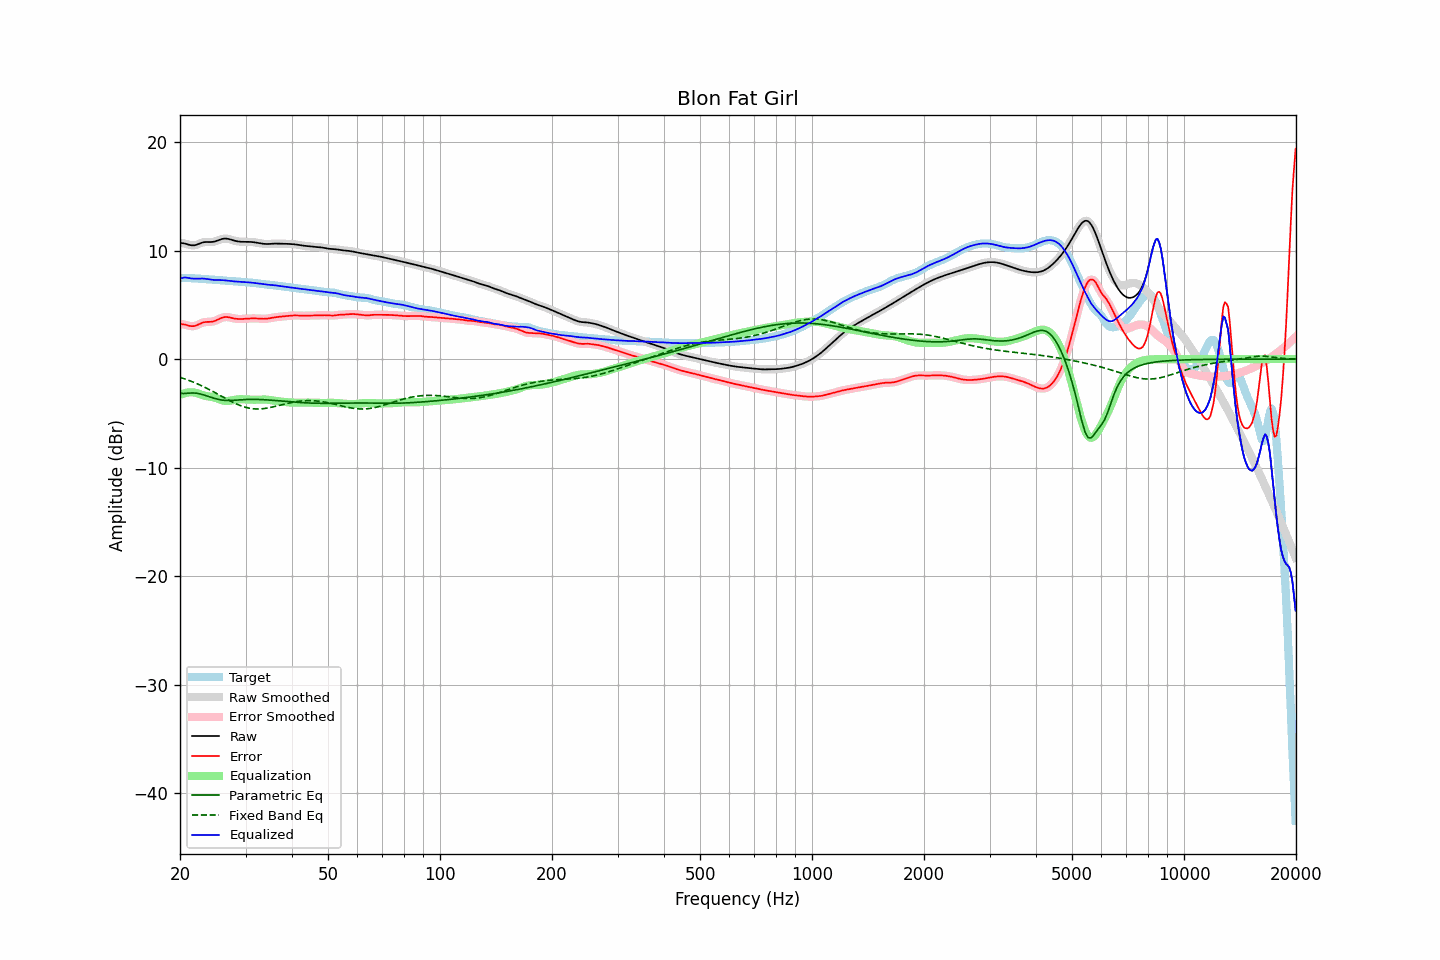

Source data for this figure (header and first rows):
frequency, raw, error, smoothed, error_smoothed, equalization, parametric_eq, fixed_band_eq, equalized_raw, equalized_smoothed, target
20.00, 10.71, 3.24, 10.71, 3.24, -3.30, -3.13, -1.68, 7.41, 7.41, 7.47
20.20, 10.69, 3.22, 10.70, 3.23, -3.23, -3.15, -1.72, 7.46, 7.46, 7.47
20.40, 10.67, 3.20, 10.67, 3.20, -3.18, -3.17, -1.77, 7.50, 7.50, 7.47
20.61, 10.65, 3.18, 10.64, 3.18, -3.13, -3.17, -1.83, 7.52, 7.51, 7.47
20.81, 10.61, 3.14, 10.61, 3.14, -3.10, -3.16, -1.88, 7.51, 7.51, 7.47
21.02, 10.56, 3.10, 10.56, 3.10, -3.07, -3.14, -1.93, 7.49, 7.49, 7.46
21.23, 10.52, 3.06, 10.52, 3.06, -3.06, -3.13, -1.99, 7.46, 7.46, 7.46
21.44, 10.49, 3.04, 10.49, 3.04, -3.06, -3.12, -2.05, 7.43, 7.43, 7.45
21.66, 10.48, 3.04, 10.48, 3.03, -3.06, -3.12, -2.11, 7.42, 7.42, 7.45
21.87, 10.49, 3.05, 10.49, 3.05, -3.08, -3.13, -2.17, 7.40, 7.41, 7.44
22.09, 10.52, 3.09, 10.52, 3.09, -3.12, -3.14, -2.23, 7.41, 7.41, 7.43
22.31, 10.58, 3.15, 10.57, 3.15, -3.16, -3.16, -2.29, 7.41, 7.41, 7.42
22.54, 10.63, 3.22, 10.64, 3.22, -3.22, -3.19, -2.36, 7.42, 7.42, 7.41
22.76, 10.69, 3.30, 10.69, 3.29, -3.27, -3.23, -2.43, 7.42, 7.42, 7.40
22.99, 10.75, 3.36, 10.74, 3.35, -3.32, -3.26, -2.50, 7.42, 7.42, 7.39
23.22, 10.78, 3.40, 10.77, 3.40, -3.36, -3.31, -2.57, 7.41, 7.41, 7.38
23.45, 10.79, 3.42, 10.79, 3.42, -3.39, -3.35, -2.64, 7.40, 7.40, 7.37
23.69, 10.79, 3.43, 10.79, 3.43, -3.42, -3.40, -2.72, 7.38, 7.37, 7.36
23.92, 10.79, 3.43, 10.79, 3.43, -3.44, -3.45, -2.79, 7.35, 7.35, 7.36
24.16, 10.79, 3.44, 10.79, 3.44, -3.46, -3.50, -2.87, 7.33, 7.33, 7.35
24.40, 10.80, 3.46, 10.80, 3.46, -3.48, -3.55, -2.94, 7.31, 7.31, 7.34
24.65, 10.82, 3.49, 10.82, 3.49, -3.52, -3.60, -3.02, 7.30, 7.30, 7.33
24.89, 10.85, 3.54, 10.86, 3.54, -3.56, -3.64, -3.10, 7.29, 7.29, 7.32
25.14, 10.90, 3.60, 10.90, 3.60, -3.62, -3.68, -3.19, 7.29, 7.29, 7.30
25.39, 10.96, 3.67, 10.96, 3.67, -3.68, -3.72, -3.27, 7.28, 7.28, 7.29
25.65, 11.01, 3.74, 11.01, 3.74, -3.73, -3.75, -3.35, 7.28, 7.28, 7.27
25.91, 11.06, 3.81, 11.06, 3.80, -3.79, -3.77, -3.43, 7.28, 7.28, 7.26
26.16, 11.09, 3.85, 11.09, 3.85, -3.83, -3.79, -3.51, 7.27, 7.27, 7.24
26.43, 11.11, 3.88, 11.10, 3.87, -3.85, -3.80, -3.59, 7.26, 7.25, 7.23
26.69, 11.10, 3.88, 11.10, 3.88, -3.86, -3.81, -3.67, 7.24, 7.24, 7.22
26.96, 11.08, 3.86, 11.08, 3.86, -3.85, -3.81, -3.75, 7.23, 7.22, 7.21
27.23, 11.04, 3.84, 11.04, 3.84, -3.83, -3.81, -3.83, 7.21, 7.21, 7.20
27.50, 11.00, 3.80, 11.00, 3.80, -3.81, -3.81, -3.91, 7.19, 7.19, 7.20
27.77, 10.95, 3.77, 10.95, 3.77, -3.78, -3.80, -3.98, 7.17, 7.17, 7.18
28.05, 10.91, 3.73, 10.91, 3.74, -3.75, -3.79, -4.05, 7.16, 7.16, 7.17
28.33, 10.87, 3.71, 10.87, 3.71, -3.73, -3.78, -4.12, 7.14, 7.14, 7.16
28.62, 10.84, 3.70, 10.84, 3.70, -3.71, -3.77, -4.19, 7.13, 7.13, 7.14
28.90, 10.82, 3.69, 10.82, 3.69, -3.70, -3.76, -4.25, 7.12, 7.12, 7.13
29.19, 10.81, 3.70, 10.81, 3.70, -3.70, -3.75, -4.31, 7.12, 7.11, 7.12
29.48, 10.81, 3.70, 10.81, 3.70, -3.70, -3.74, -4.36, 7.11, 7.11, 7.11
29.78, 10.81, 3.71, 10.80, 3.71, -3.71, -3.73, -4.41, 7.10, 7.10, 7.10
30.08, 10.80, 3.72, 10.80, 3.72, -3.72, -3.72, -4.45, 7.09, 7.09, 7.09
30.38, 10.80, 3.73, 10.80, 3.73, -3.73, -3.72, -4.49, 7.08, 7.08, 7.08
30.68, 10.80, 3.74, 10.80, 3.74, -3.74, -3.71, -4.52, 7.07, 7.07, 7.06
30.99, 10.80, 3.75, 10.80, 3.75, -3.74, -3.71, -4.55, 7.05, 7.05, 7.05
31.30, 10.78, 3.75, 10.78, 3.75, -3.75, -3.71, -4.57, 7.04, 7.04, 7.03
31.61, 10.77, 3.75, 10.77, 3.75, -3.75, -3.71, -4.58, 7.02, 7.02, 7.02
31.93, 10.75, 3.75, 10.75, 3.75, -3.74, -3.71, -4.59, 7.00, 7.00, 7.00
32.24, 10.72, 3.74, 10.72, 3.74, -3.74, -3.71, -4.60, 6.98, 6.98, 6.98
32.57, 10.69, 3.73, 10.69, 3.73, -3.73, -3.72, -4.59, 6.96, 6.96, 6.96
32.89, 10.67, 3.72, 10.67, 3.72, -3.72, -3.72, -4.59, 6.94, 6.94, 6.95
33.22, 10.64, 3.72, 10.64, 3.71, -3.72, -3.73, -4.58, 6.93, 6.92, 6.93
33.55, 10.62, 3.71, 10.62, 3.71, -3.72, -3.74, -4.56, 6.90, 6.90, 6.91
33.89, 10.61, 3.72, 10.61, 3.72, -3.73, -3.75, -4.54, 6.89, 6.89, 6.89
34.23, 10.60, 3.73, 10.60, 3.73, -3.74, -3.76, -4.52, 6.87, 6.87, 6.88
34.57, 10.60, 3.74, 10.61, 3.75, -3.75, -3.77, -4.49, 6.85, 6.85, 6.86
34.92, 10.61, 3.77, 10.61, 3.77, -3.77, -3.78, -4.46, 6.84, 6.84, 6.84
35.27, 10.63, 3.80, 10.62, 3.80, -3.80, -3.79, -4.43, 6.83, 6.83, 6.83
35.62, 10.64, 3.83, 10.64, 3.83, -3.82, -3.80, -4.40, 6.82, 6.82, 6.81
35.97, 10.64, 3.85, 10.64, 3.85, -3.84, -3.81, -4.36, 6.80, 6.80, 6.79
... 635 more rows
